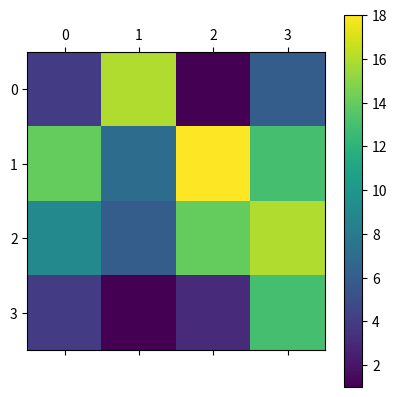

This chart was generated by the following Python code:
# Задача 1. Создайте матрицу размером 5х5, на границах которой расположены 0, внутри пространство заполнено 1. 
# Определите значение её ранга. 
# Создайте массив, заполненный числами от 6 до 16. “Разверните” массив. 
# Перемножьте значения седьмого элемента массива и ранга матрицы, запишите в переменную numb. 
# Создайте новую матрицу 4х4, заполненную числами от 0 до numb-1. 
# С помощью команды отображения данных матрицы в виде квадратов 
# отобразите значения созданной матрицы.

import matplotlib.pyplot as plt
import numpy as np
from scipy import linalg

Z = [[1 if i==4 or i==0 or j==4 or j==0 else 0 for j in range(5)] for i in range(5)]
print(*Z, sep='\n')
rank = np.linalg.matrix_rank(Z)
print("Rank -", rank)

Y = np.arange(6,17)
print(Y)
Y = Y[::-1]
print("Reversed -", Y)

numb = Y[6]*rank
print("Number -", numb)

X = np.random.randint(numb-1, size=(4, 4))
print(X)
plt.colorbar(plt.matshow(X))
plt.show()
